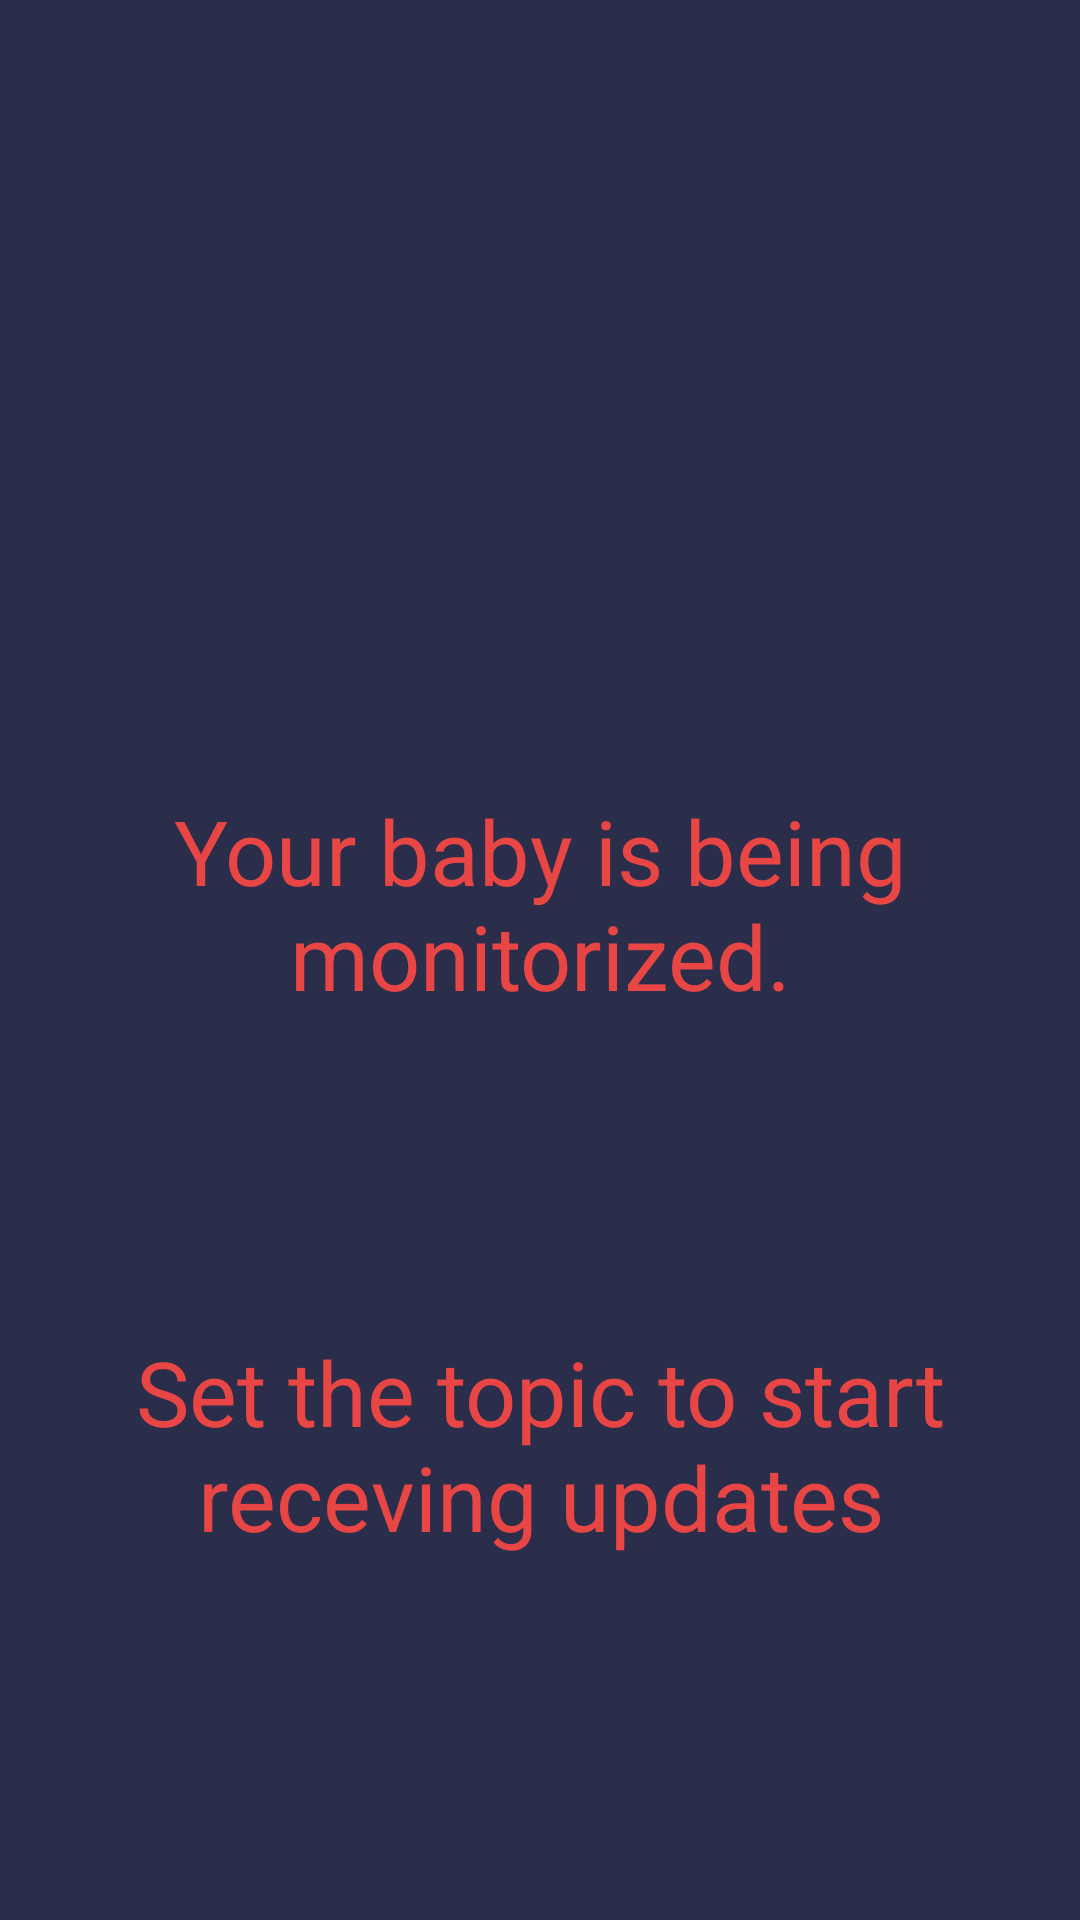

Layout XML and referenced resources for this Android screen:
<!-- AndroidManifest.xml: application theme AppTheme -->
<!-- res/layout/parent_page.xml -->
<?xml version="1.0" encoding="utf-8"?>
<LinearLayout xmlns:android="http://schemas.android.com/apk/res/android"
              android:orientation="vertical"
              android:layout_width="match_parent"
              android:layout_height="match_parent">
    <TextView
            android:id="@+id/informationTextView"
            android:layout_width="wrap_content"
            android:layout_height="wrap_content"
            android:text="@string/registering_message"
            android:textAppearance="?android:attr/textAppearanceMedium"
            android:textSize="30sp"
            android:visibility="gone"
            android:layout_centerHorizontal="true"
            android:layout_marginBottom="31dp"/>

    <RelativeLayout
            android:layout_width="match_parent"
            android:layout_height="match_parent" android:layout_gravity="center_horizontal"
            android:background="#2B2E4A">
        <TextView
                android:layout_width="wrap_content"
                android:layout_height="wrap_content"
                android:textAppearance="?android:attr/textAppearanceLarge"
                android:text="Your baby is being monitorized."
                android:id="@+id/textView2"
                android:gravity="center"
                android:textSize="30sp"
                android:textColor="#E84545"
                android:layout_marginBottom="105dp" android:layout_above="@+id/textView3"
                android:layout_alignParentLeft="true" android:layout_alignParentStart="true"/>
        <TextView android:layout_width="wrap_content" android:layout_height="wrap_content"
                  android:textAppearance="?android:attr/textAppearanceLarge"
                  android:text="Set the topic to start receving updates" android:id="@+id/textView3" android:gravity="center"
                  android:textSize="30sp"
                  android:textColor="#E84545"
                  android:layout_alignParentBottom="true" android:layout_alignParentLeft="true"
                  android:layout_alignParentStart="true" android:layout_marginBottom="121dp"/>
    </RelativeLayout>
</LinearLayout>
<!-- resources referenced by this layout -->
<resources>
  <string name="registering_message" />
  <style name="AppTheme" parent="Theme.AppCompat.Light">
          <item name="colorPrimary">@color/color_primary</item>
          <item name="colorPrimaryDark">@color/color_secondary</item>
          <item name="colorAccent">@color/color_accent</item>
          <item name="actionOverflowMenuStyle">@style/CMOptionsMenu</item>
          <item name="android:popupBackground">@color/color_primary</item>
      </style>
  <color name="color_primary">#222831</color>
  <color name="color_secondary">#393E46</color>
  <color name="color_accent">#903749</color>
  <style name="CMOptionsMenu" parent="Widget.AppCompat.PopupMenu.Overflow">
          <item name="android:popupBackground">@color/color_primary</item>
      </style>
</resources>
